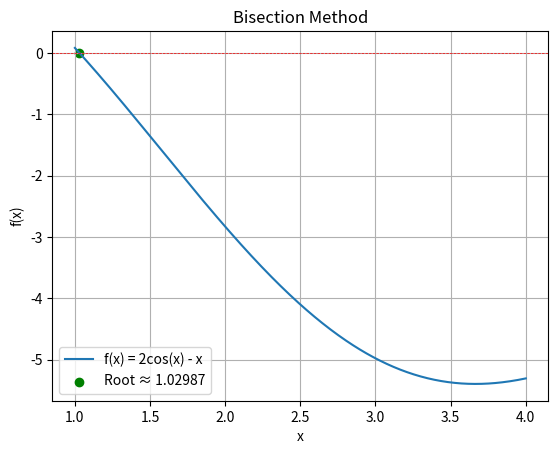

Source code (Python):
#Root Finding: Bisection Method_ vscode
#El método de bisección es un método numérico para encontrar raíces de funciones continuas
import numpy as np
import matplotlib.pyplot as plt
def f(x):
    return 2*np.cos(x) - x        

# Bisection Method
def bisection(a, b, tol):
    if f(a) * f(b) >= 0:
        print("The function must have different signs at the endpoints.")
        return None

    while (b - a) / 2 > tol:
        c = (a + b) / 2
        if f(c) == 0:
            return c
        elif f(a) * f(c) < 0:
            b = c
        else:
            a = c

    return (a + b) / 2
# Parameters
a = 1  # Start of interval
b = 2  # End of interval (cambio para signo diferente)
tol = 1e-5  # Tolerance for convergence
# Find root using bisection method
root = bisection(a, b, tol)
print(f"The root is approximately: {root}")
# Plotting the function
x = np.linspace(1, 4, 400)
y = f(x)
plt.plot(x, y, label='f(x) = 2cos(x) - x')
plt.axhline(0, color='red', lw=0.5, ls='--')
if root is not None:
    plt.scatter(root, f(root), color='green', label=f'Root ≈ {root:.5f}')
plt.title('Bisection Method')
plt.xlabel('x')
plt.ylabel('f(x)')
plt.legend()   
plt.grid()
plt.show()   
